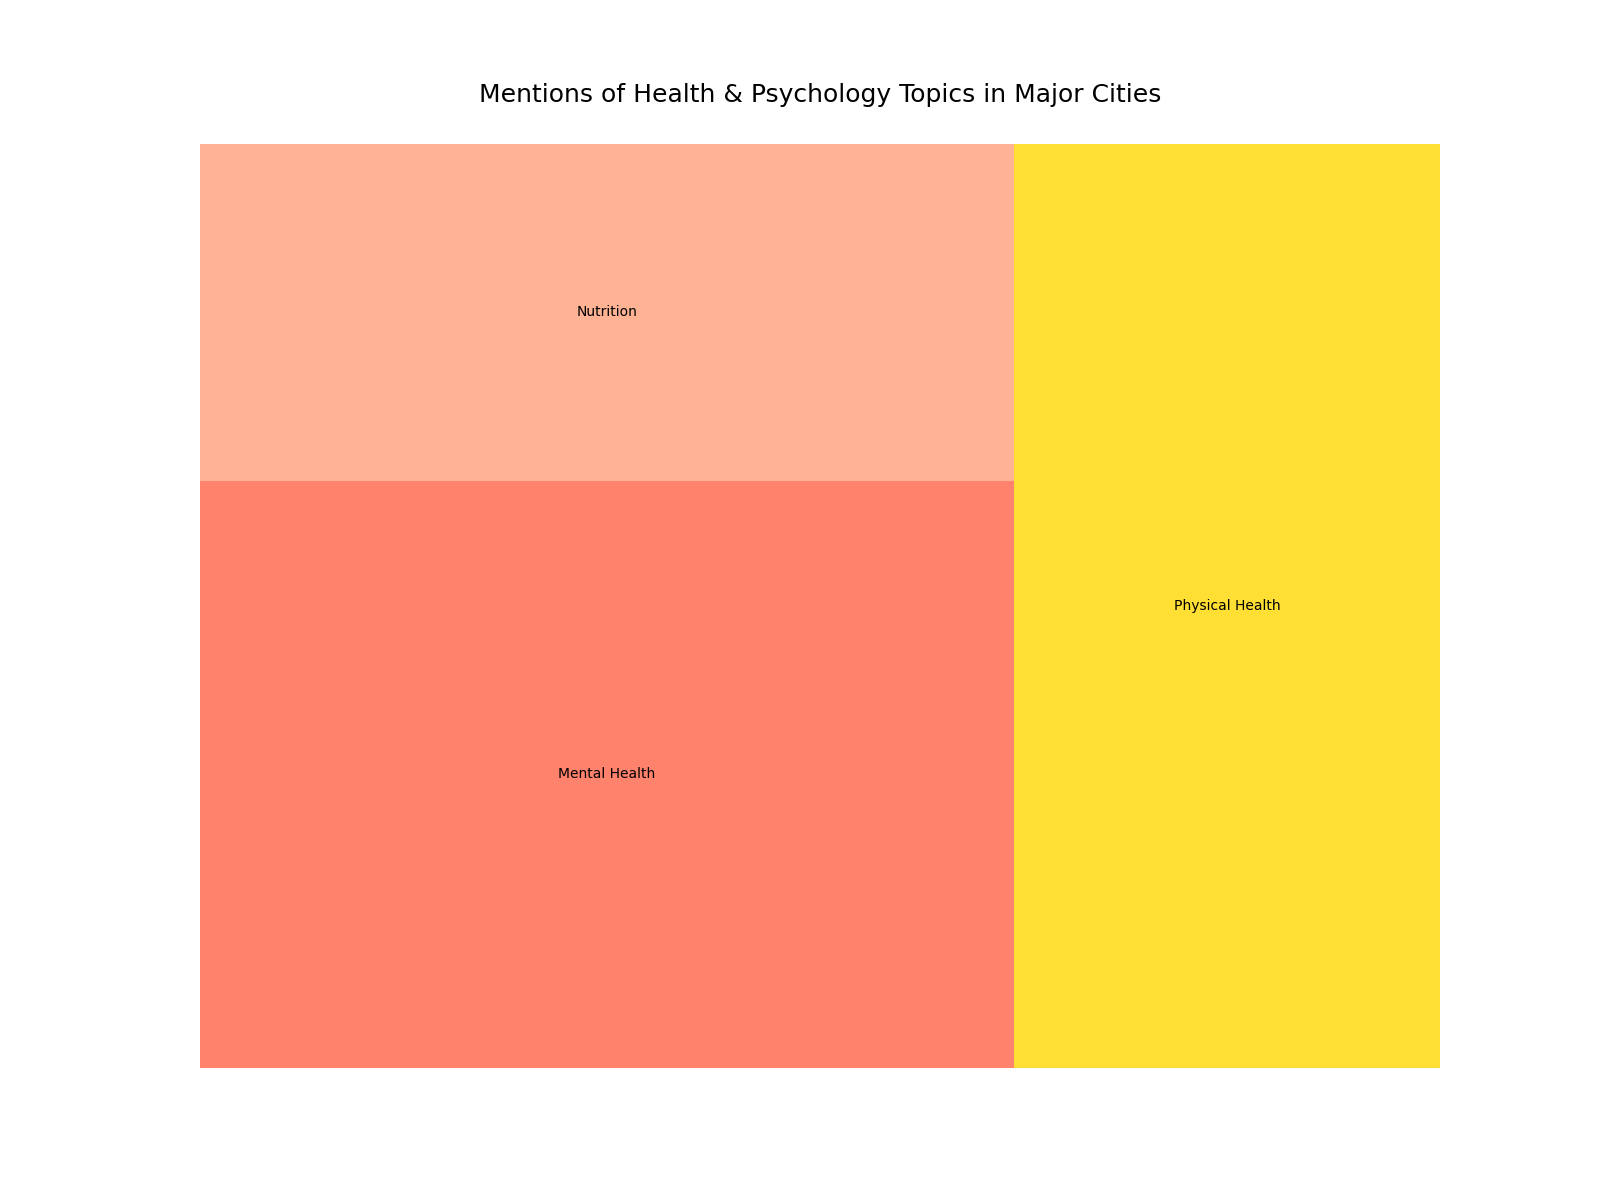

Data behind this chart, as committed beside it:
City, Category, Number of Mentions
New York, Mental Health, 320
New York, Physical Health, 280
New York, Nutrition, 150
San Francisco, Mental Health, 350
San Francisco, Physical Health, 290
San Francisco, Nutrition, 180
Seattle, Mental Health, 200
Seattle, Physical Health, 150
Seattle, Nutrition, 120
Austin, Mental Health, 210
Austin, Physical Health, 170
Austin, Nutrition, 130
Boston, Mental Health, 190
Boston, Physical Health, 160
Boston, Nutrition, 110
Chicago, Mental Health, 230
Chicago, Physical Health, 190
Chicago, Nutrition, 140
Miami, Mental Health, 180
Miami, Physical Health, 140
Miami, Nutrition, 100
Los Angeles, Mental Health, 240
Los Angeles, Physical Health, 200
Los Angeles, Nutrition, 170
